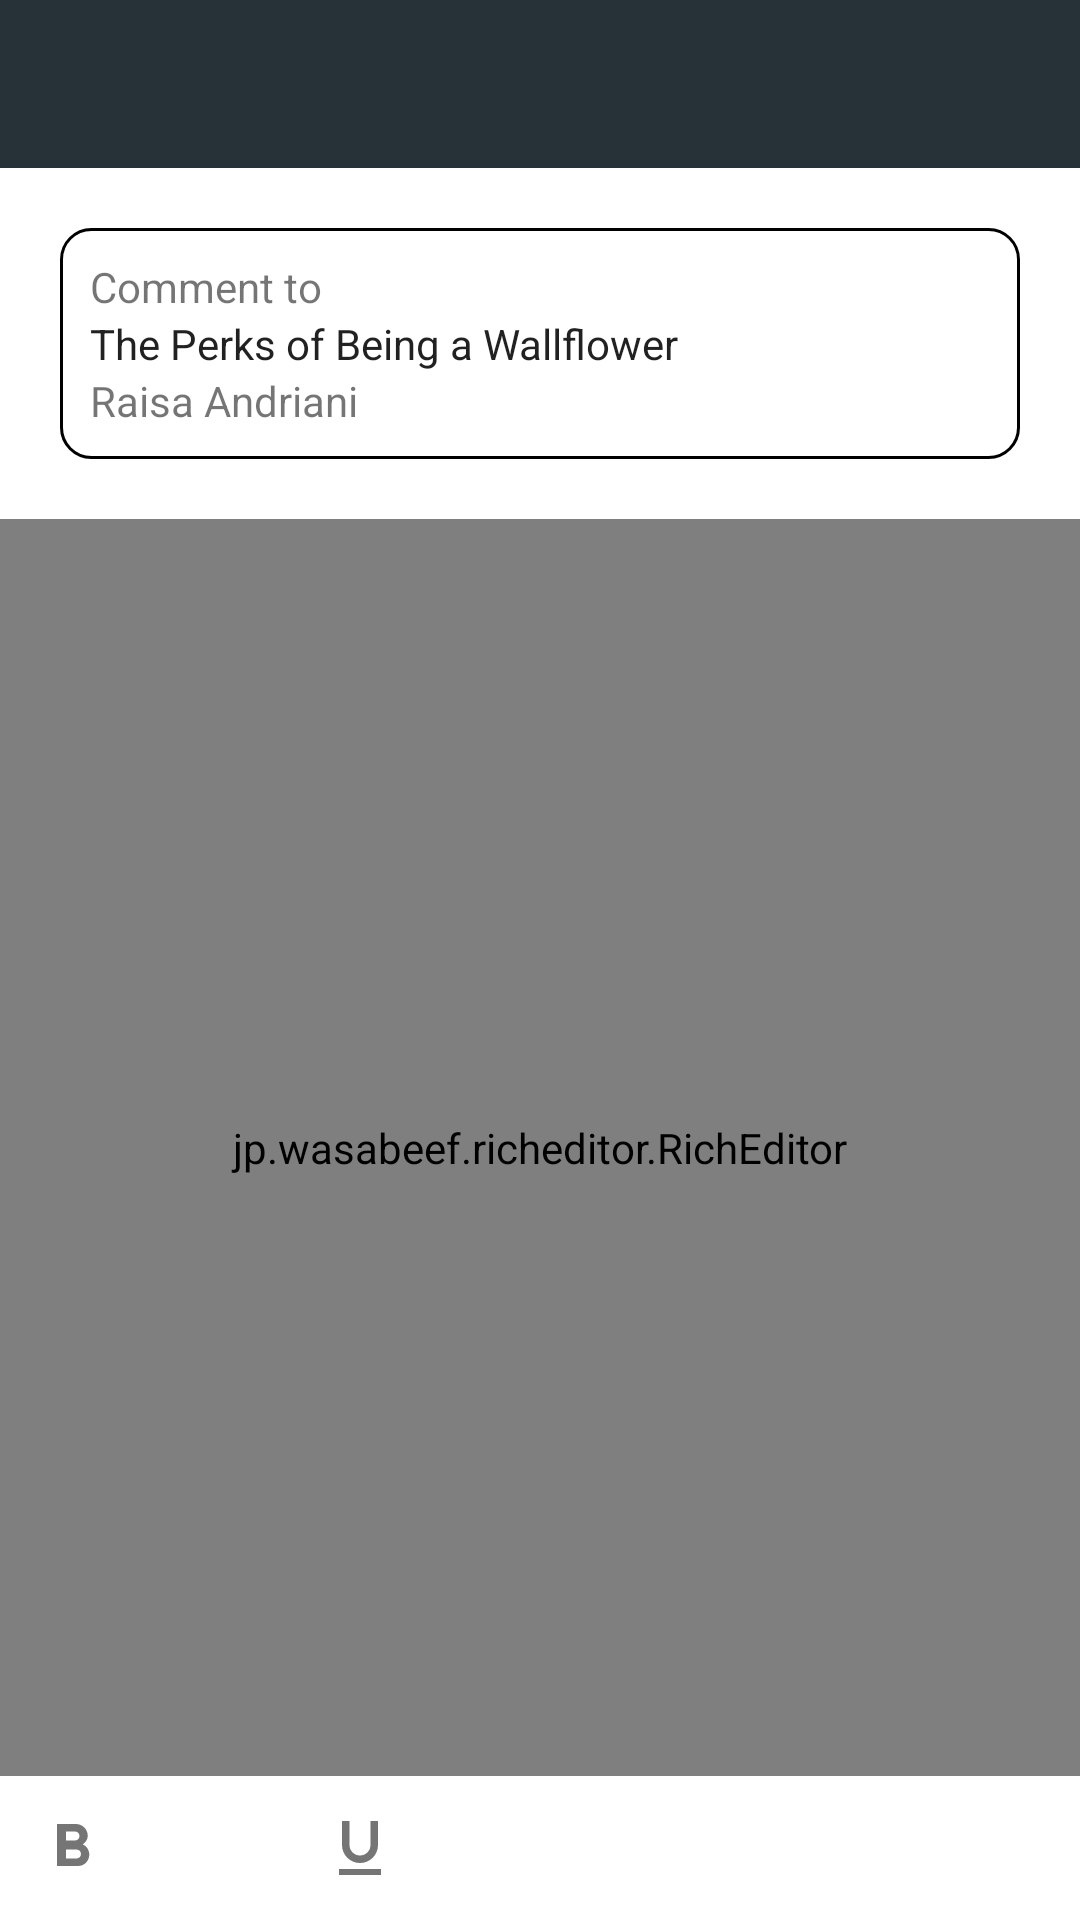

Write the Android layout XML for this screen, with the resource values it uses.
<!-- AndroidManifest.xml: application theme AppTheme -->
<!-- res/layout/activity_comment.xml -->
<LinearLayout
        xmlns:android="http://schemas.android.com/apk/res/android"
        xmlns:app="http://schemas.android.com/apk/res-auto"
        android:layout_width="match_parent"
        android:layout_height="match_parent"
        android:orientation="vertical">
    <android.support.v7.widget.Toolbar
            android:id="@+id/toolbar"
            android:minHeight="?attr/actionBarSize"
            android:layout_width="match_parent"
            android:layout_height="wrap_content"
            app:titleTextColor="@android:color/white"
            android:background="?attr/colorPrimary"
            android:theme="@style/ThemeOverlay.AppCompat.Dark.ActionBar">
    </android.support.v7.widget.Toolbar>

    <RelativeLayout
            android:layout_width="match_parent"
            android:layout_height="match_parent"
            android:background="@color/white">
        <RelativeLayout
                android:layout_width="match_parent"
                android:layout_height="wrap_content"
                android:padding="10dp"
                android:layout_margin="20dp"
                android:id="@+id/relativeLayout2"
                android:background="@drawable/rounded_grey_border">
            <TextView
                    android:layout_width="wrap_content"
                    android:layout_height="wrap_content"
                    android:text="Comment to"
                    android:id="@+id/textView6"/>
            <TextView
                    android:text="The Perks of Being a Wallflower"
                    android:layout_width="wrap_content"
                    android:layout_height="wrap_content"
                    android:id="@+id/textView5"
                    android:layout_below="@+id/textView6"
                    android:textAppearance="@style/TextAppearance.AppCompat.Body1"
                    android:maxLines="1"
                    android:layout_alignParentStart="true"/>
            <TextView
                    android:text="Raisa Andriani"
                    android:layout_width="wrap_content"
                    android:layout_height="wrap_content"
                    android:layout_below="@+id/textView5"
                    android:layout_alignParentStart="true"
                    android:id="@+id/textView7"/>
        </RelativeLayout>
        <jp.wasabeef.richeditor.RichEditor
                android:id="@+id/editor"
                android:layout_width="match_parent"
                android:layout_height="wrap_content"
                android:layout_above="@+id/horizontalScrollView"
                android:layout_below="@+id/relativeLayout2"/>
        <HorizontalScrollView
                android:layout_width="match_parent"
                android:layout_height="wrap_content"
                android:layout_alignParentBottom="true"
                android:layout_alignParentStart="true"
                android:id="@+id/horizontalScrollView"
                android:background="@color/light_grey">

            <LinearLayout
                    android:orientation="horizontal"
                    android:layout_width="wrap_content"
                    android:layout_height="wrap_content"
            >


                <ImageButton
                        android:id="@+id/action_bold"
                        android:layout_width="48dp"
                        android:layout_height="48dp"
                        android:background="@null"
                        android:contentDescription="@null"
                        app:srcCompat="@drawable/ic_format_bold"/>

                <ImageButton
                        android:id="@+id/action_italic"
                        android:layout_width="48dp"
                        android:layout_height="48dp"
                        android:background="@null"
                        android:contentDescription="@null"
                        app:srcCompat="@drawable/ic_format_italic"/>
                <ImageButton
                        android:id="@+id/action_underline"
                        android:layout_width="48dp"
                        android:layout_height="48dp"
                        android:background="@null"
                        android:contentDescription="@null"
                        app:srcCompat="@drawable/ic_format_underline"/>

                <ImageButton
                        android:id="@+id/action_strikethrough"
                        android:layout_width="48dp"
                        android:layout_height="48dp"
                        android:background="@null"
                        android:contentDescription="@null"
                        app:srcCompat="@drawable/ic_format_strikethrough"/>

                <ImageButton
                        android:id="@+id/action_blockquote"
                        android:layout_width="48dp"
                        android:layout_height="48dp"
                        android:background="@null"
                        android:contentDescription="@null"
                        app:srcCompat="@drawable/ic_format_quote"/>
                <ImageButton
                        android:id="@+id/action_insert_image"
                        android:layout_width="48dp"
                        android:layout_height="48dp"
                        android:background="@null"
                        android:contentDescription="@null"
                        app:srcCompat="@drawable/ic_insert_photo"/>

                <ImageButton
                        android:id="@+id/action_insert_link"
                        android:layout_width="48dp"
                        android:layout_height="48dp"
                        android:background="@null"
                        android:contentDescription="@null"
                        app:srcCompat="@drawable/ic_insert_link"/>
            </LinearLayout>
        </HorizontalScrollView>
    </RelativeLayout>
</LinearLayout>
<!-- resources referenced by this layout -->
<resources>
  <color name="white">#FFFFFF</color>
  <!-- drawable ic_format_italic (drawable) -->
  <vector xmlns:android="http://schemas.android.com/apk/res/android"
          android:width="24dp"
          android:height="24dp"
          android:viewportWidth="24.0"
          android:viewportHeight="24.0">
      <path android:fillColor="@color/white"
            android:pathData="M10 4v3h2.21l-3.42 8H6v3h8v-3h-2.21l3.42-8H18V4z"/>
  </vector>
  <!-- drawable ic_format_quote (drawable) -->
  <vector xmlns:android="http://schemas.android.com/apk/res/android"
          android:width="24dp"
          android:height="24dp"
          android:viewportWidth="24.0"
          android:viewportHeight="24.0">
      <path android:fillColor="@color/button_grey"
            android:pathData="M6 17h3l2-4V7H5v6h3zm8 0h3l2-4V7h-6v6h3z"/>
  </vector>
  <!-- drawable ic_format_strikethrough (drawable) -->
  <vector xmlns:android="http://schemas.android.com/apk/res/android"
          android:width="24dp"
          android:height="24dp"
          android:viewportWidth="24.0"
          android:viewportHeight="24.0">
      <path android:fillColor="@color/button_grey"
            android:pathData="M10 19h4v-3h-4v3zM5 4v3h5v3h4V7h5V4H5zM3 14h18v-2H3v2z"/>
  </vector>
  <!-- drawable ic_format_underline (drawable) -->
  <vector xmlns:android="http://schemas.android.com/apk/res/android"
          android:width="24dp"
          android:height="24dp"
          android:viewportWidth="24.0"
          android:viewportHeight="24.0">
      <path android:fillColor="@color/boulder"
            android:pathData="M12 17c3.31 0 6-2.69 6-6V3h-2.5v8c0 1.93-1.57 3.5-3.5 3.5S8.5 12.93 8.5 11V3H6v8c0 3.31 2.69 6 6 6zm-7 2v2h14v-2H5z"/>
  </vector>
  <!-- drawable ic_insert_link (drawable) -->
  <vector xmlns:android="http://schemas.android.com/apk/res/android"
          android:width="24dp"
          android:height="24dp"
          android:viewportWidth="24.0"
          android:viewportHeight="24.0">
      <path android:fillColor="@color/white"
            android:pathData="M3.9 12c0-1.71 1.39-3.1 3.1-3.1h4V7H7c-2.76 0-5 2.24-5 5s2.24 5 5 5h4v-1.9H7c-1.71 0-3.1-1.39-3.1-3.1zM8 13h8v-2H8v2zm9-6h-4v1.9h4c1.71 0 3.1 1.39 3.1 3.1s-1.39 3.1-3.1 3.1h-4V17h4c2.76 0 5-2.24 5-5s-2.24-5-5-5z"/>
  </vector>
  <!-- drawable ic_insert_photo (drawable) -->
  <vector xmlns:android="http://schemas.android.com/apk/res/android"
          android:width="24dp"
          android:height="24dp"
          android:viewportWidth="24.0"
          android:viewportHeight="24.0">
      <path android:fillColor="@color/button_grey"
            android:pathData="M21 19V5c0-1.1-.9-2-2-2H5c-1.1 0-2 .9-2 2v14c0 1.1.9 2 2 2h14c1.1 0 2-.9 2-2zM8.5 13.5l2.5 3.01L14.5 12l4.5 6H5l3.5-4.5z"/>
  </vector>
  <!-- drawable rounded_grey_border (drawable) -->
  <?xml version="1.0" encoding="utf-8"?>
  <shape xmlns:android="http://schemas.android.com/apk/res/android"
         android:shape="rectangle">
      <stroke
              android:width="1dp"
              android:color="@color/light_grey"/>
  
      <corners android:radius="10dp"/>
      <padding
              android:left="10dp"
              android:top="5dp"
              android:right="10dp"
              android:bottom="5dp">
      </padding>
  </shape>
  <style name="AppTheme" parent="Theme.AppCompat.Light.DarkActionBar">
          
          <item name="colorPrimary">@color/colorPrimary</item>
          <item name="colorPrimaryDark">@color/colorPrimaryDark</item>
          <item name="colorAccent">@color/colorAccent</item>
          <item name="windowActionBar">false</item>
          <item name="windowNoTitle">true</item>
      </style>
  <color name="boulder">#757575</color>
  <color name="colorPrimary">@color/outerSpace</color>
  <color name="colorPrimaryDark">@color/blueCharcoal</color>
  <color name="colorAccent">@color/trout</color>
  <color name="outerSpace">#263238</color>
  <color name="blueCharcoal">#000a12</color>
  <color name="trout">#4F5B62</color>
</resources>
